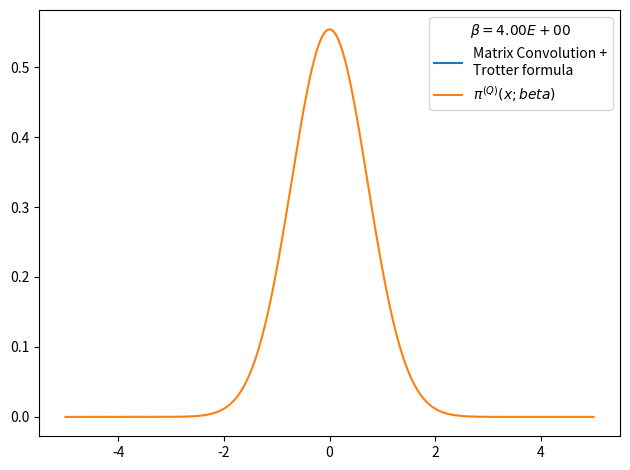

Write Python code to recreate this figure.
# -*- coding: utf-8 -*-
from __future__ import division
import numpy as np
import matplotlib.pyplot as plt
from time import time
import pandas as pd

def rho_free(x,xp,beta):
    """
    Uso: devuelve elemento de matriz dsnsidad para el caso de una partícula libre en un toro infinito.
    """
    return (2.*np.pi*beta)**(-0.5) * np.exp(-(x-xp)**2 / (2 * beta) )

def harmonic_potential(x):
    """Devuelve valor del potencial harmónico para una posición x dada"""
    return 0.5*x**2

def anharmonic_potential(x):
    """Devuelve valor de potencial anharmónico para una posición x dada"""
    return 0.5*x**2 - x**3 + x**4

def QHO_canonical_ensemble(x,beta):
    """
    Uso:    calcula probabilidad teórica cuántica de encontrar al osciladoe armónico 
            (presente en un baño térmico) en la posición x.
    
    Recibe:
        x: float            -> posición
        beta: float         -> inverso de temperatura en unidades reducidas beta = 1/T.
    
    Devuelve:
        probabilidad teórica cuántica en posición dada para temperatura T dada. 
    """
    return (np.tanh(beta/2.)/np.pi)**0.5 * np.exp(- x**2 * np.tanh(beta/2.))

def rho_trotter(x_max = 5., nx = 101, beta=1, potential=harmonic_potential):
    """
    Uso:    devuelve matriz densidad en aproximación de Trotter para altas temperaturas y un potencial dado

    Recibe:
        grid: list      -> lista de dimensión N
        beta: float     -> inverso de temperatura en unidades reducidas
        potential: func -> potencial de interacción

    Devuelve:
        matrix          -> matriz densidad de dimension NxN
    """
    dx = 2. * x_max / (nx - 1)
    grid_x = np.array([i*dx for i in range(-int((nx-1)/2), int(nx/2 + 1))])
    rho = np.array([ [ rho_free(x , xp, beta) * np.exp(-0.5*beta*(potential(x)+potential(xp))) for x in grid_x] for xp in grid_x])
    return rho, grid_x, dx

def density_matrix_convolution_trotter(rho, grid_x, N_iter = 4, beta_ini = 1, print_steps=True):
    """
    Uso:    
    """
    dx = grid_x[1] - grid_x[0]
    beta_fin = beta_ini * 2 **  N_iter
    print('beta_ini = %.3f'%beta_ini)
    for i in range(N_iter):
        rho = dx * np.dot(rho,rho)
        if print_steps==True:
            print(u'Iteration %d) beta: 2^%d * beta_ini -> 2^%d * beta_ini'%(i, i, i+1))
    trace_rho = np.trace(rho)*dx
    return rho, trace_rho, beta_fin

def save_pi_x_csv(grid_x, x_weights, file_name, relevant_info, print_data=True):
    # Guardamos datos de pi(x;beta) en archivo .csv usando pandas
    pi_x_data = {'Position x': grid_x,
                'Prob. density': x_weights}
    pi_x_data = pd.DataFrame(data=pi_x_data)
    with open(file_name,mode='w') as rho_csv:
        rho_csv.write(relevant_info+'\n')
    rho_csv.close()
    with open(file_name,mode='a') as rho_csv:
        pi_x_data.to_csv(rho_csv)
    rho_csv.close()
    if print_data==True:
        print(pi_x_data)
    return pi_x_data

x_max = 5.
nx = 501
N_iter = 16
beta_fin = 4
beta_ini = beta_fin * 2**(-N_iter)
potential, potential_string = harmonic_potential, 'harmonic_potential'
rho, grid_x, dx = rho_trotter(x_max = x_max, nx = nx, beta = beta_ini, potential = potential)
rho, trace_rho, beta_fin_2 = density_matrix_convolution_trotter(rho, grid_x, N_iter = N_iter, beta_ini = beta_ini, print_steps=True)
# checkpoint: trace(rho)=0 when N_beta>16 and nx~1000 or nx~100
# parece que la diferencia entre los picos es siempre constante
# cuando N_beta=4 el resultado es más óptimo
print(trace_rho, beta_fin_2)
rho_normalized = rho/trace_rho          #rho normalizado 
x_weights = np.diag(rho_normalized)     #densidad de probabilidad dada por los elementos de la diagonal
file_name = 'pi_x-%s-x_max_%.3f-nx_%d-N_iter_%d-beta_fin_%.3f.csv'%(potential_string,x_max,nx,N_iter,beta_fin)
relevant_info = u'# %s   x_max = %.3f   nx = %d   N_iter = %d   beta_ini = %.3f   beta_fin = %.3f'%(potential_string,x_max,nx,N_iter,beta_fin,beta_ini)
save_pi_x_csv(grid_x, x_weights, file_name, relevant_info, print_data=0)

# Figura preliminar
plt.figure()
plt.plot(grid_x, x_weights, label = 'Matrix Convolution +\nTrotter formula')
plt.plot(grid_x, QHO_canonical_ensemble(grid_x,beta_fin), label=u'$\pi^{(Q)}(x;beta)$' )
plt.legend(title=u'$\\beta=%.2E$'%beta_fin)
plt.tight_layout()
plt.show()
plt.close()
